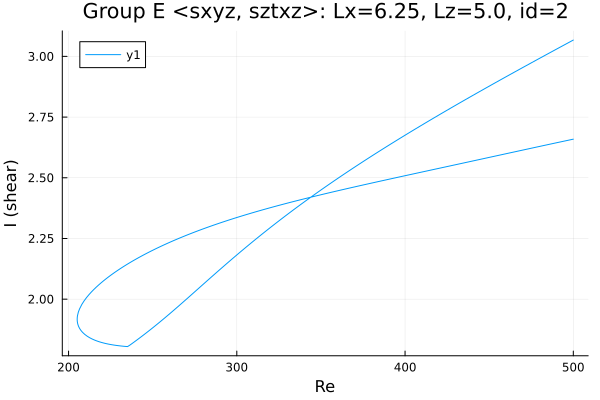

Data behind this chart, as committed beside it:
Re, shear
500.0, 3.067
499.1, 3.064
497.7, 3.059
496.3, 3.053
494.9, 3.048
493.5, 3.043
492, 3.038
490.6, 3.032
489.2, 3.027
487.8, 3.022
486.4, 3.016
485, 3.011
483.6, 3.006
482.1, 3
480.7, 2.995
479.3, 2.99
477.9, 2.984
476.5, 2.979
475.1, 2.974
473.7, 2.968
472.2, 2.963
470.8, 2.957
469.4, 2.952
468, 2.947
466.6, 2.941
465.2, 2.936
463.8, 2.93
462.3, 2.925
460.9, 2.92
459.5, 2.914
458.1, 2.909
456.7, 2.903
455.3, 2.898
453.9, 2.892
452.8, 2.888
451.3, 2.883
449.9, 2.877
448.5, 2.872
447.1, 2.866
445.7, 2.861
444.3, 2.855
442.9, 2.849
441.4, 2.844
440, 2.838
439.8, 2.837
438.4, 2.832
437, 2.826
435.6, 2.821
434.1, 2.815
432.7, 2.809
431.3, 2.804
429.9, 2.798
428.5, 2.792
427.1, 2.787
425.7, 2.781
424.2, 2.775
422.8, 2.77
421.4, 2.764
420, 2.758
418.6, 2.752
... 430 more rows
